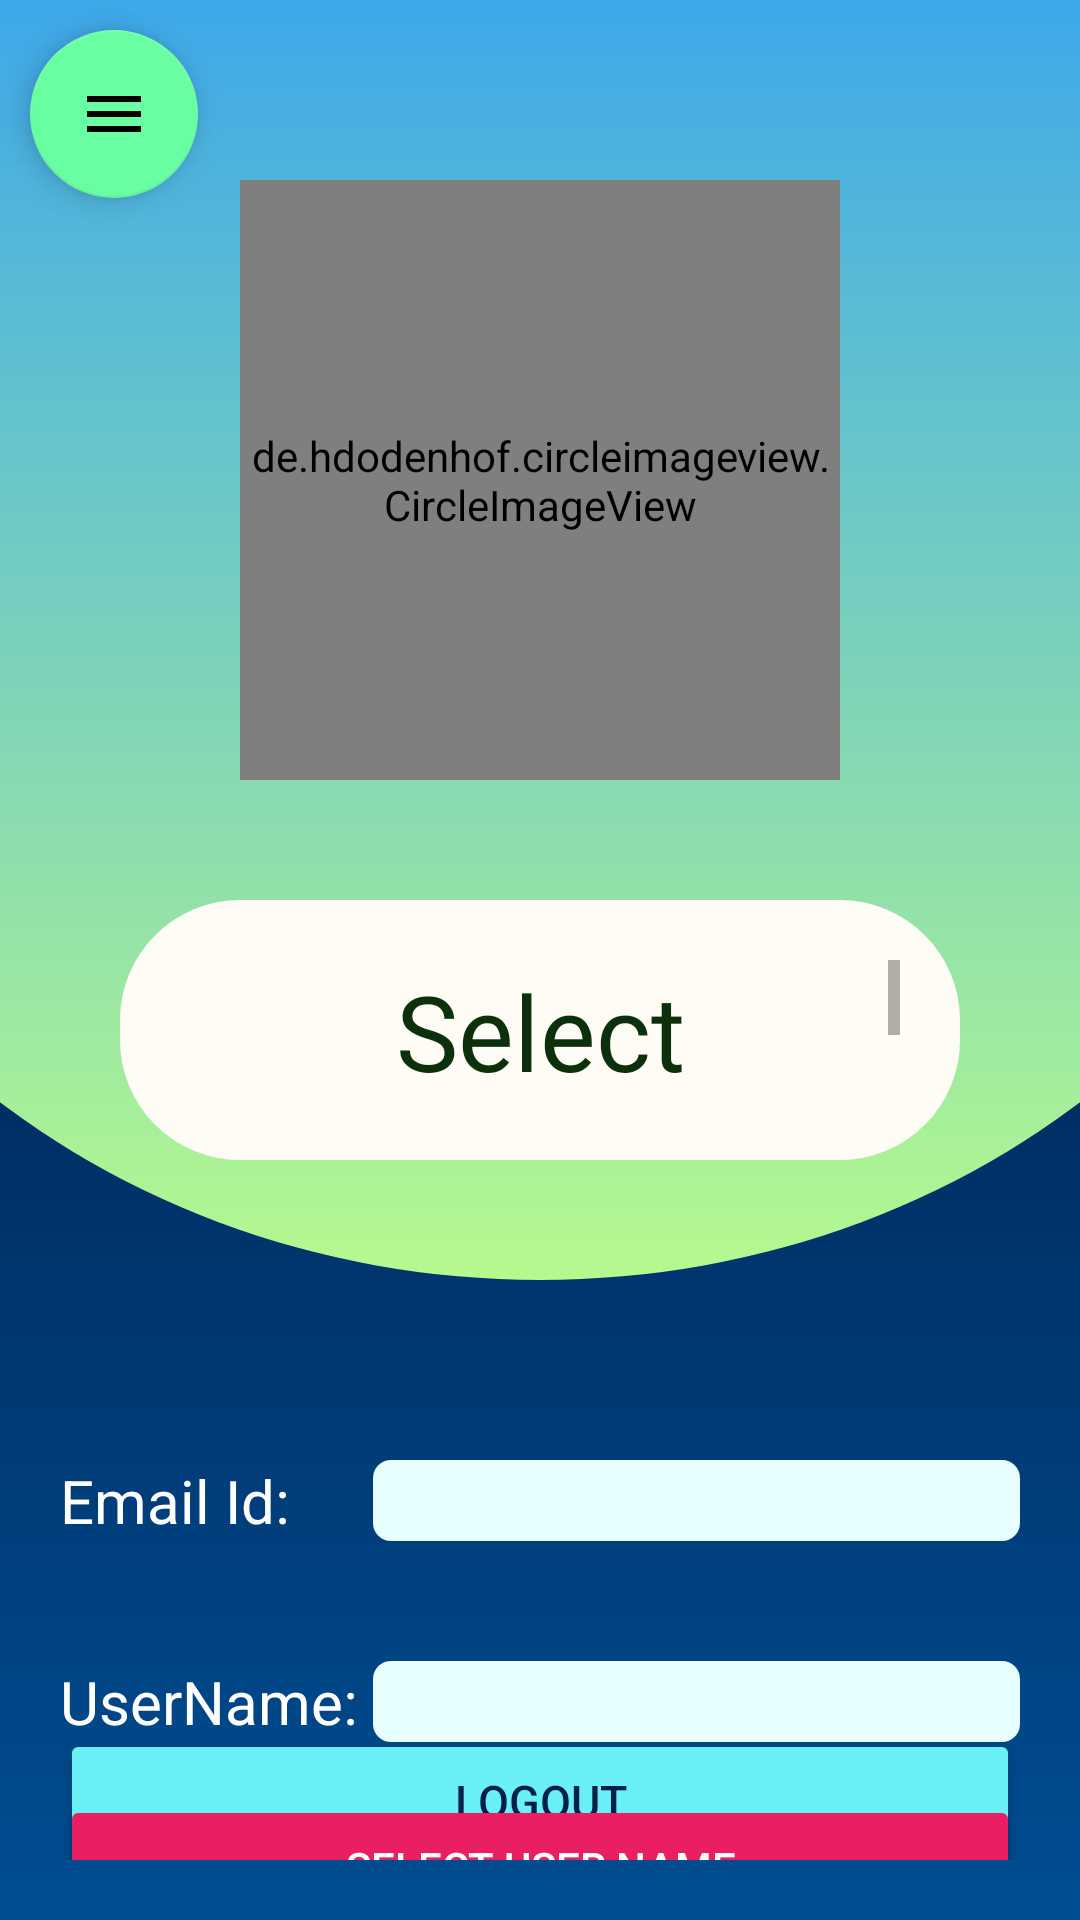

The Android layout XML behind this screen, and the referenced resources:
<!-- AndroidManifest.xml: application theme Theme.Quotify -->
<!-- res/layout/activity_user.xml -->
<?xml version="1.0" encoding="utf-8"?>
<layout xmlns:android="http://schemas.android.com/apk/res/android"
    xmlns:app="http://schemas.android.com/apk/res-auto"
    xmlns:tools="http://schemas.android.com/tools">

    <androidx.constraintlayout.widget.ConstraintLayout
        android:layout_width="match_parent"
        android:layout_height="match_parent"
        android:background="@drawable/quotebook_user_activity_bg"
        tools:context=".activities.ActivityUser"
        >

        <androidx.constraintlayout.widget.ConstraintLayout
            android:id="@+id/upperHalf"
            android:layout_width="match_parent"
            android:layout_height="wrap_content"
            app:layout_constraintTop_toTopOf="parent"
            app:layout_constraintLeft_toLeftOf="parent"
            app:layout_constraintRight_toRightOf="parent"
            android:background="@drawable/quotebook_curve_borders_bottom"
            android:padding="40dp">

            <de.hdodenhof.circleimageview.CircleImageView
                android:id="@+id/profilePhoto"
                android:layout_width="200dp"
                android:layout_height="200dp"
                android:layout_marginTop="20dp"
                app:civ_border_width="8dp"
                app:civ_border_color="#004e92"
                app:layout_constraintLeft_toLeftOf="parent"
                app:layout_constraintRight_toRightOf="parent"
                app:layout_constraintTop_toTopOf="parent"/>

            <TextView
                android:id="@+id/displayName"
                android:layout_width="wrap_content"
                android:layout_height="wrap_content"
                android:background="@drawable/quotebook_curve_borders"
                android:gravity="center"
                android:padding="20dp"
                android:textColor="#0C300C"
                android:textSize="35sp"
                app:layout_constraintLeft_toLeftOf="parent"
                app:layout_constraintRight_toRightOf="parent"
                app:layout_constraintTop_toBottomOf="@+id/profilePhoto"
                android:text="Select UserName"
                android:fontFamily="@font/satisfy_regular"
                android:layout_marginTop="40dp"
                android:maxLines="1"
                android:scrollbars = "vertical"
                />

        </androidx.constraintlayout.widget.ConstraintLayout>

        <androidx.constraintlayout.widget.ConstraintLayout
            android:layout_width="0dp"
            android:layout_height="0dp"
            app:layout_constraintTop_toBottomOf="@+id/upperHalf"
            app:layout_constraintLeft_toLeftOf="parent"
            app:layout_constraintRight_toRightOf="parent"
            app:layout_constraintBottom_toBottomOf="parent"
            android:padding="20dp">

            <TextView
                android:id="@+id/emailHeading"
                android:layout_width="wrap_content"
                android:layout_height="wrap_content"
                android:layout_marginTop="40dp"
                android:text="Email Id: "
                android:textColor="#FFFFFF"
                android:textSize="20sp"
                app:layout_constraintLeft_toLeftOf="parent"
                app:layout_constraintTop_toTopOf="parent" />

            <TextView
                android:id="@+id/emailTV"
                android:layout_width="0dp"
                android:layout_height="wrap_content"
                android:background="@drawable/quotebook_thinborders"
                android:gravity="center"
                android:textColor="#011B4B"
                android:textSize="20sp"
                app:layout_constraintLeft_toRightOf="@+id/userNameHeading"
                app:layout_constraintRight_toRightOf="parent"
                app:layout_constraintTop_toTopOf="@+id/emailHeading"
                tools:text="abc@gmail.com"
                android:maxLines="2"
                android:scrollbars = "vertical"/>

            <TextView
                android:id="@+id/userNameHeading"
                android:layout_width="wrap_content"
                android:layout_height="wrap_content"
                android:layout_marginTop="40dp"
                android:text="UserName: "
                android:textColor="#FFFFFF"
                android:textSize="20sp"
                app:layout_constraintLeft_toLeftOf="parent"
                app:layout_constraintTop_toBottomOf="@+id/emailTV" />

            <TextView
                android:id="@+id/userNameTV"
                android:layout_width="0dp"
                android:layout_height="wrap_content"
                android:background="@drawable/quotebook_thinborders"
                android:gravity="center"
                android:textColor="#011B4B"
                android:textSize="20sp"
                app:layout_constraintLeft_toRightOf="@+id/userNameHeading"
                app:layout_constraintRight_toRightOf="parent"
                app:layout_constraintTop_toTopOf="@+id/userNameHeading"
                tools:text="ABC"
                android:maxLines="2"
                android:scrollbars = "vertical"/>

            <Button
                android:id="@+id/logOutBtn"
                android:layout_width="0dp"
                android:layout_height="wrap_content"
                android:backgroundTint="#6BEFF7"
                android:textColor="#032145"
                android:text="Logout"
                android:textSize="15sp"
                app:layout_constraintBottom_toBottomOf="parent"
                app:layout_constraintLeft_toLeftOf="parent"
                app:layout_constraintRight_toRightOf="parent"
                app:layout_constraintTop_toBottomOf="@+id/userNameTV" />

            <Button
                android:id="@+id/selectUserNameBtn"
                android:layout_width="0dp"
                android:layout_height="wrap_content"
                android:text="Select User Name"
                app:layout_constraintBottom_toBottomOf="parent"
                app:layout_constraintLeft_toLeftOf="parent"
                app:layout_constraintRight_toRightOf="parent"
                app:layout_constraintTop_toBottomOf="@id/logOutBtn"
                android:backgroundTint="#E91E63"
                android:textColor="#FFFFFF"/>

        </androidx.constraintlayout.widget.ConstraintLayout>

        <ProgressBar
            android:id="@+id/progress_bar"
            android:layout_width="80dp"
            android:layout_height="80dp"
            android:visibility="gone"
            app:layout_constraintBottom_toBottomOf="parent"
            app:layout_constraintLeft_toLeftOf="parent"
            app:layout_constraintRight_toRightOf="parent"
            app:layout_constraintTop_toTopOf="parent" />

        <com.google.android.material.floatingactionbutton.FloatingActionButton
            android:id="@+id/menu"
            android:layout_width="wrap_content"
            android:layout_height="wrap_content"
            android:layout_margin="10dp"
            android:clickable="true"
            android:foregroundTint="#20B052"
            app:backgroundTint="#69FEA2"
            app:layout_constraintTop_toTopOf="parent"
            app:layout_constraintLeft_toLeftOf="parent"
            app:srcCompat="@drawable/ic_baseline_menu_24" />

    </androidx.constraintlayout.widget.ConstraintLayout>
</layout>
<!-- resources referenced by this layout -->
<resources>
  <!-- drawable ic_baseline_menu_24 (drawable) -->
  <vector android:height="50dp" android:tint="#72F4B7"
      android:viewportHeight="24" android:viewportWidth="24"
      android:width="50dp" xmlns:android="http://schemas.android.com/apk/res/android">
      <path android:fillColor="@android:color/white" android:pathData="M3,18h18v-2L3,16v2zM3,13h18v-2L3,11v2zM3,6v2h18L21,6L3,6z"/>
  </vector>
  <!-- drawable quotebook_curve_borders (drawable) -->
  <?xml version="1.0" encoding="utf-8"?>
  <shape xmlns:android="http://schemas.android.com/apk/res/android">
      <corners android:radius="40dp"/>
      <solid android:color="#FFFBF5"/>
  </shape>
  <!-- drawable quotebook_curve_borders_bottom (drawable) -->
  <?xml version="1.0" encoding="utf-8"?>
  <layer-list xmlns:android="http://schemas.android.com/apk/res/android">
      <item>
          <shape android:shape="rectangle"/>
      </item>
      <item
          android:bottom="0dp"
          android:left="-100dp"
          android:right="-100dp"
          android:top="-80dp">
          <shape android:shape="oval">
              <gradient
                  android:startColor="#B6F98E"
                  android:endColor= "#2699FB"
                  android:angle="90" />
          </shape>
      </item>
  </layer-list>
  <!-- drawable quotebook_thinborders (drawable) -->
  <?xml version="1.0" encoding="utf-8"?>
  <shape xmlns:android="http://schemas.android.com/apk/res/android">
      <corners android:radius="6dp"/>
  
      <solid android:color="#E7FEFF"/>
  
  </shape>
  <!-- drawable quotebook_user_activity_bg (drawable) -->
  <?xml version="1.0" encoding="utf-8"?>
  <shape xmlns:android="http://schemas.android.com/apk/res/android"
      android:shape="rectangle">
      <gradient
          android:startColor="#000428"
          android:endColor="#004e92"
          android:angle="270"/>
  </shape>
  <style name="Theme.Quotify" parent="Theme.MaterialComponents.DayNight.NoActionBar">
          
          <item name="colorPrimary">@color/purple_500</item>
          <item name="colorPrimaryVariant">@color/purple_700</item>
          <item name="colorOnPrimary">@color/white</item>
          
          <item name="colorSecondary">@color/teal_200</item>
          <item name="colorSecondaryVariant">@color/teal_700</item>
          <item name="colorOnSecondary">@color/black</item>
          
          <item name="android:statusBarColor" tools:targetApi="l">?attr/colorPrimaryVariant</item>
          
          
          <item name="android:windowFullscreen">true</item>
      </style>
  <!-- not gathered from this repository: default colours our renderer supplied (Android Studio template values) -->
  <color name="purple_500">#FF6200EE</color>
  <color name="purple_700">#FF3700B3</color>
  <color name="teal_200">#FF03DAC5</color>
  <color name="teal_700">#FF018786</color>
  <color name="black">#FF000000</color>
  <color name="white">#FFFFFFFF</color>
</resources>
